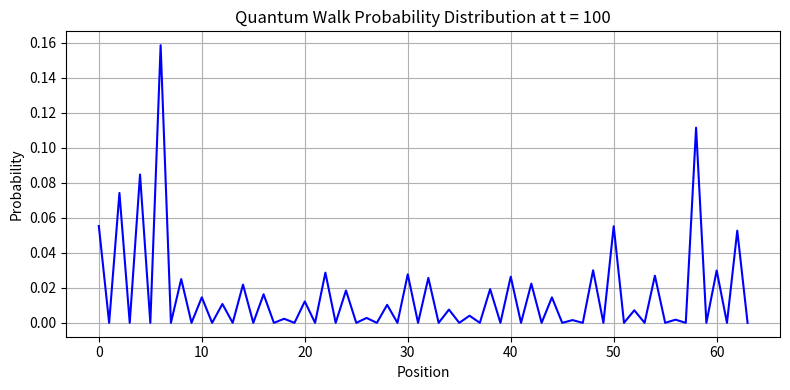

This chart was generated by the following Python code:
from scipy import sparse
import numpy as np
import matplotlib.pyplot as plt

#Definiciones

H = (1/np.sqrt(2)) * np.array([[1, 1], [1, -1]])
H_sparse = sparse.csr_matrix(H)

#Largo de nuestro ciclo
L= 64

def coin(L): 
     return sparse.kron(sparse.identity(L),H_sparse)

def shift(L):
    forward = np.pad(np.eye(L-1), ((1, 0), (0, 1)))  # paso adelante
    backward = np.pad(np.eye(L-1), ((0, 1), (1, 0)))  # paso atras
    
    ket_0 = np.zeros(L)
    ket_0[0]=1

    ket_L = np.zeros(L)
    ket_L[L-1]=1

    zero_to_L=sparse.kron(np.outer(ket_0,ket_L), np.array([[1, 0], [0, 0]]))
    L_to_zero=sparse.kron(np.outer(ket_L,ket_0),np.array([[0, 0], [0, 1]]))
    return (
        sparse.kron(forward, np.array([[1, 0], [0, 0]])) +
        sparse.kron(backward, np.array([[0, 0], [0, 1]])) +
        zero_to_L + L_to_zero
    )

def evolution_step(L):
     return shift(L)@ coin(L)

def Psi(t):
    inicial=np.zeros(L)
    inicial[0]=1
    psi=np.kron(inicial,np.array([1,0j])) #estado inicial
    for i in range (1,t+1):
        psi=evolution_step(L) @ psi
    return psi

#Probabilidades 
def prob(t):
    c0=Psi(t)[0::2]
    c1=Psi(t)[1::2]
    return np.abs(c0)**2+ np.abs(c1)**2
#Distribución de Probabilidad
def plot_prob(t):
    pos = np.arange(L)
    p = prob(t)
    plt.figure(figsize=(8, 4))
    plt.plot(pos, p, color='blue') 
    plt.title(f"Quantum Walk Probability Distribution at t = {t}")
    plt.xlabel("Position")
    plt.ylabel("Probability")
    plt.grid(True)
    plt.tight_layout()
    plt.show()
plot_prob(100)